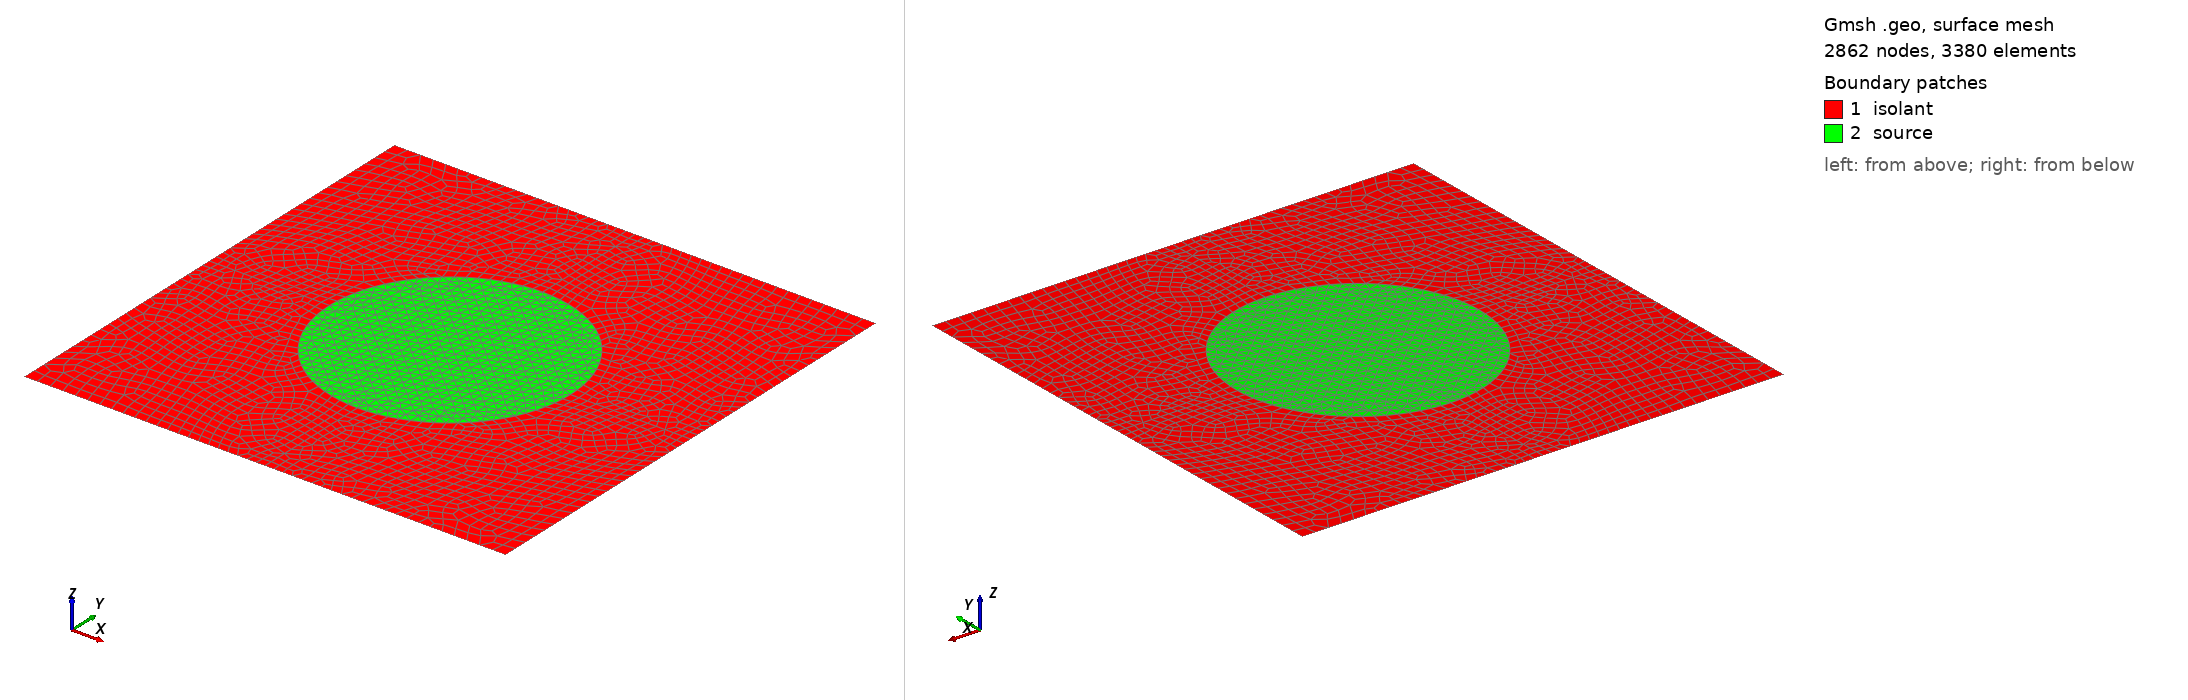

Gmsh geometry script, surface-meshed: 2862 nodes, 3380 surface elements. Boundary patches (legend numbers): 1 isolant, 2 source. Left view from above one corner, right view from below the opposite corner. Legend entries are the model's physical surfaces. The drawing asked Gmsh for element sizes between 1% and 20% of the model's largest extent; the script's own settings can give other sizes.

=== cylsquare_mix.geo (drawn) ===
cl1 = 0.04;
cl2 = 0.04;
cl3 = 0.06;

L = 1;
R=0.5;

Point(1) = {0, 0, 0, cl1};
Point(2) = {+R, 0, 0, cl1};
Point(3) = {-R, 0, 0, cl1};
Point(4) = {0, +R, 0, cl1};
Point(5) = {0, -R, 0, cl1};
Point(6) = {-L, -L, 0, cl3};
Point(7) = {+L, -L, 0, cl3};
Point(8) = {+L, +L, 0, cl3};
Point(9) = {-L, +L, 0, cl3};

Point(10) = {+L, +0, 0, cl2};
Point(11) = {-L, +0, 0, cl2};
Point(12) = {+0, +L, 0, cl2};
Point(13) = {+0, -L, 0, cl2};


//+
Circle(1) = {2, 1, 4};
//+
Circle(2) = {4, 1, 3};
//+
Circle(3) = {3, 1, 5};
//+
Circle(4) = {5, 1, 2};
//+
Line(5) = {13, 7};
//+
Line(6) = {7, 10};
//+
Line(7) = {10, 8};
//+
Line(8) = {8, 12};
//+
Line(9) = {12, 9};
//+
Line(10) = {9, 11};
//+
Line(11) = {11, 6};
//+
Line(12) = {6, 13};
//+
Line(13) = {2, 10};
//+
Line(14) = {4, 12};
//+
Line(15) = {3, 11};
//+
Line(16) = {5, 13};
//+
Curve Loop(1) = {13, 7, 8, -14, -1};
//+
Plane Surface(1) = {1};
//+
Curve Loop(2) = {9, 10, -15, -2, 14};
//+
Plane Surface(2) = {2};
//+
Curve Loop(3) = {11, 12, -16, -3, 15};
//+
Plane Surface(3) = {3};
//+
Curve Loop(4) = {5, 6, -13, -4, 16};
//+
Plane Surface(4) = {4};
//+

//+
Curve Loop(5) = {2, 3, 4, 1};
//+
Plane Surface(5) = {5};
//+
Physical Surface("source", 17) = {5};
Physical Surface("isolant", 22) = {2, 1, 4, 3};
//+
Physical Curve("left", 18) = {10, 11};
Physical Curve("down", 19) = {12, 5};
Physical Curve("right", 20) = {7, 6};
Physical Curve("top", 21) = {9, 8};

Recombine Surface {2, 1, 4, 3};
